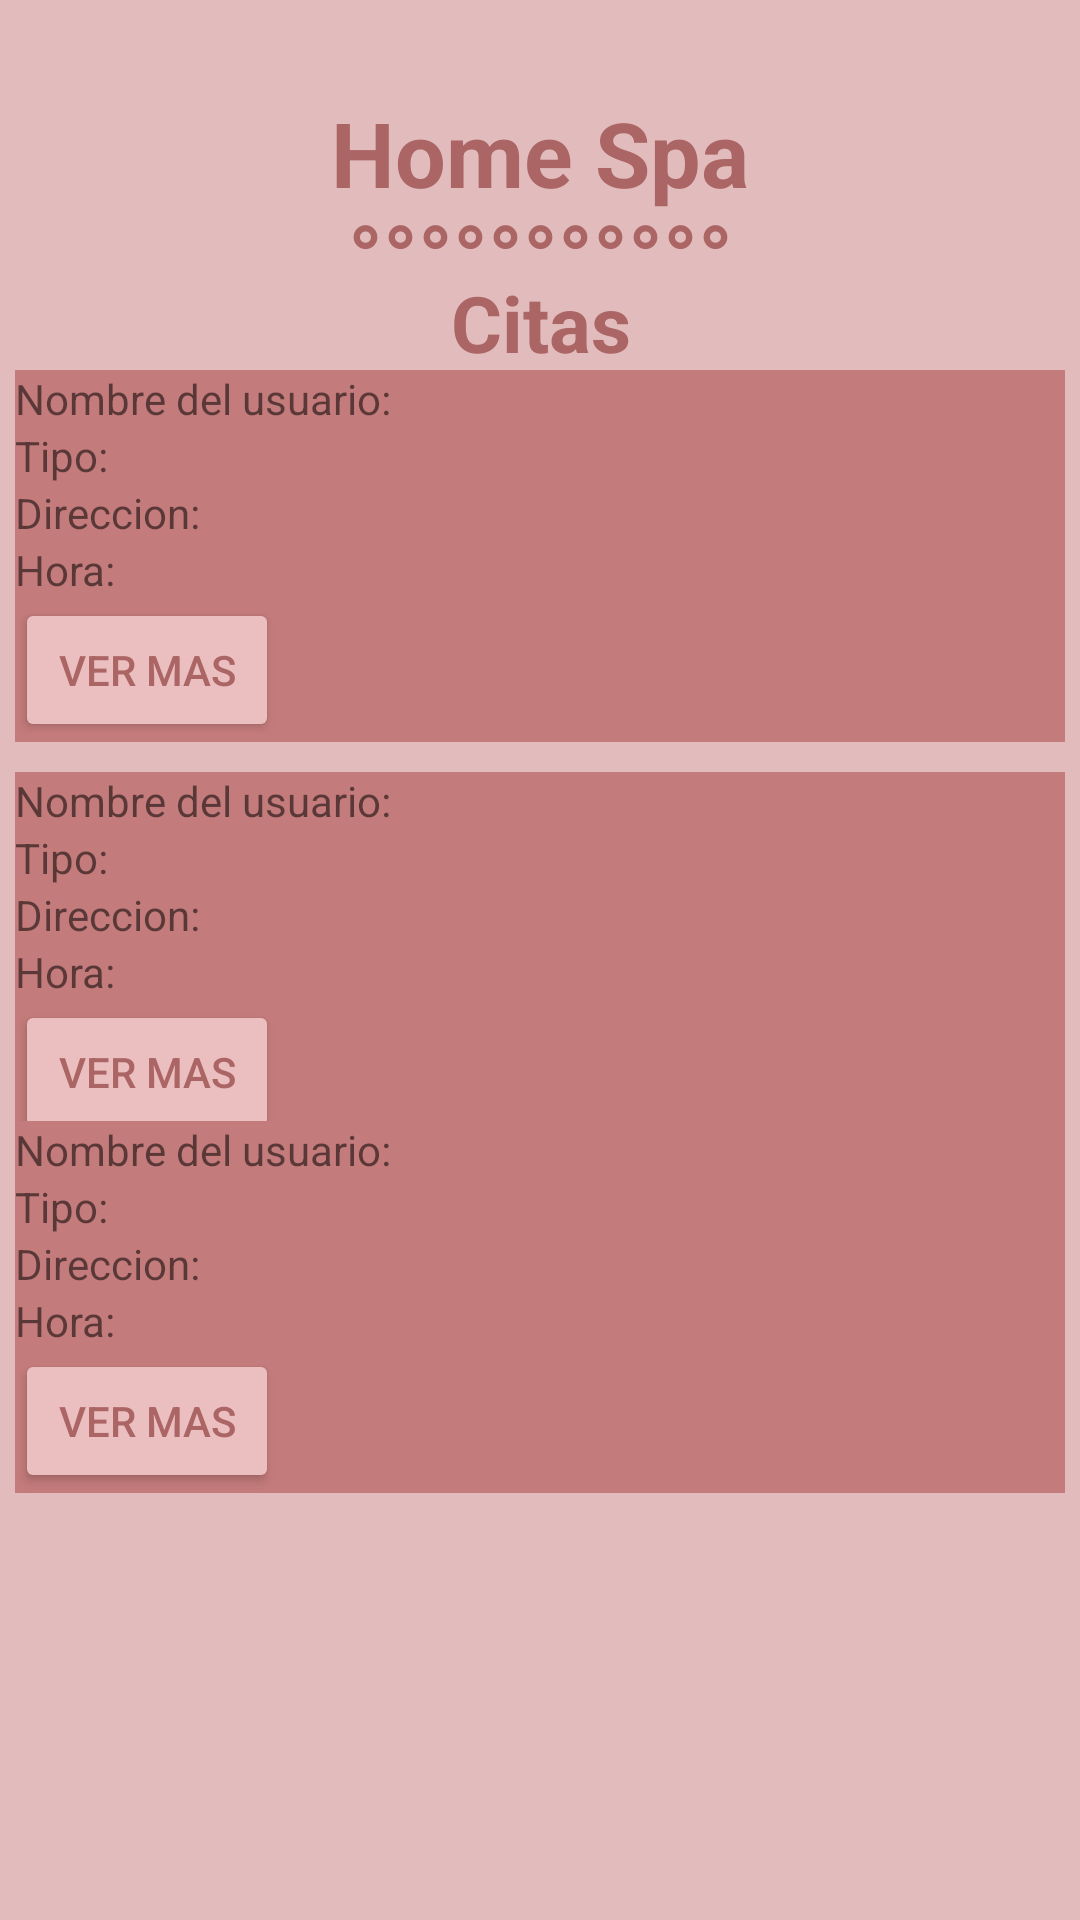

Layout XML and referenced resources for this Android screen:
<!-- AndroidManifest.xml: application theme Theme.Home_Spa -->
<!-- res/layout/activity_citas_cliente.xml -->
<?xml version="1.0" encoding="utf-8"?>
<androidx.constraintlayout.widget.ConstraintLayout xmlns:android="http://schemas.android.com/apk/res/android"
    xmlns:app="http://schemas.android.com/apk/res-auto"
    xmlns:tools="http://schemas.android.com/tools"
    android:id="@+id/main"
    android:layout_width="match_parent"
    android:layout_height="match_parent"
    android:background="#D2ACAC"
    android:backgroundTint="#E2BCBC"
    tools:context=".CitasClienteActivity">

    <TextView
        android:id="@+id/textView3"
        android:layout_width="wrap_content"
        android:layout_height="wrap_content"
        android:text="Home Spa"
        android:textColor="#AB6565"
        android:textSize="30dp"
        android:textStyle="bold"
        app:layout_constraintBottom_toBottomOf="parent"
        app:layout_constraintEnd_toEndOf="parent"
        app:layout_constraintStart_toStartOf="parent"
        app:layout_constraintTop_toTopOf="parent"
        app:layout_constraintVertical_bias="0.051" />

    <TextView
        android:id="@+id/textView"
        android:layout_width="wrap_content"
        android:layout_height="wrap_content"
        android:text="°°°°°°°°°°°"
        android:textColor="#AB6565"
        android:textSize="30dp"
        android:textStyle="bold"
        app:layout_constraintBottom_toBottomOf="parent"
        app:layout_constraintEnd_toEndOf="parent"
        app:layout_constraintHorizontal_bias="0.501"
        app:layout_constraintStart_toStartOf="parent"
        app:layout_constraintTop_toTopOf="parent"
        app:layout_constraintVertical_bias="0.108" />

    <TextView
        android:id="@+id/textView2"
        android:layout_width="wrap_content"
        android:layout_height="wrap_content"
        android:text="Citas"
        android:textColor="#AB6565"
        android:textSize="26dp"
        android:textStyle="bold"
        app:layout_constraintBottom_toBottomOf="parent"
        app:layout_constraintEnd_toEndOf="parent"
        app:layout_constraintHorizontal_bias="0.501"
        app:layout_constraintStart_toStartOf="parent"
        app:layout_constraintTop_toTopOf="parent"
        app:layout_constraintVertical_bias="0.149" />

    <LinearLayout
        android:layout_width="350dp"
        android:layout_height="wrap_content"
        android:orientation="vertical"
        android:background="#C47B7B"
        app:layout_constraintBottom_toBottomOf="parent"
        app:layout_constraintEnd_toEndOf="parent"
        app:layout_constraintStart_toStartOf="parent"
        app:layout_constraintTop_toTopOf="parent"
        app:layout_constraintVertical_bias="0.239">

        <TextView
            android:id="@+id/textView4"
            android:layout_width="match_parent"
            android:layout_height="wrap_content"
            android:text="Nombre del usuario:" />

        <TextView
            android:id="@+id/textView5"
            android:layout_width="match_parent"
            android:layout_height="wrap_content"
            android:text="Tipo:" />

        <TextView
            android:id="@+id/textView6"
            android:layout_width="match_parent"
            android:layout_height="wrap_content"
            android:text="Direccion:" />

        <TextView
            android:id="@+id/textView7"
            android:layout_width="match_parent"
            android:layout_height="wrap_content"
            android:text="Hora:" />

        <Button
            android:id="@+id/btnVerMas1"
            android:layout_width="wrap_content"
            android:layout_height="wrap_content"
            android:backgroundTint="#EBBFBF"
            android:text="Ver Mas"
            android:textColor="#AB6565"
            android:onClick="IrAVerMas1"/>
    </LinearLayout>

    <LinearLayout
        android:id="@+id/linearLayout2"
        android:layout_width="350dp"
        android:layout_height="wrap_content"
        android:orientation="vertical"
        android:background="#C47B7B"
        app:layout_constraintBottom_toBottomOf="parent"
        app:layout_constraintEnd_toEndOf="parent"
        app:layout_constraintStart_toStartOf="parent"
        app:layout_constraintTop_toTopOf="parent"
        app:layout_constraintVertical_bias="0.499">

        <TextView
            android:id="@+id/textView8"
            android:layout_width="match_parent"
            android:layout_height="wrap_content"
            android:text="Nombre del usuario:" />

        <TextView
            android:id="@+id/textView9"
            android:layout_width="match_parent"
            android:layout_height="wrap_content"
            android:text="Tipo:" />

        <TextView
            android:id="@+id/textView10"
            android:layout_width="match_parent"
            android:layout_height="wrap_content"
            android:text="Direccion:" />

        <TextView
            android:id="@+id/textView11"
            android:layout_width="match_parent"
            android:layout_height="wrap_content"
            android:text="Hora:" />

        <Button
            android:id="@+id/btnVerMas2"
            android:layout_width="wrap_content"
            android:layout_height="wrap_content"
            android:backgroundTint="#EBBFBF"
            android:text="Ver Mas"
            android:textColor="#AB6565"
            android:onClick="IrAVerMas2"/>
    </LinearLayout>

    <LinearLayout
        android:id="@+id/linearLayout"
        android:layout_width="350dp"
        android:layout_height="wrap_content"
        android:orientation="vertical"
        android:background="#C47B7B"
        app:layout_constraintBottom_toBottomOf="parent"
        app:layout_constraintEnd_toEndOf="parent"
        app:layout_constraintStart_toStartOf="parent"
        app:layout_constraintTop_toTopOf="parent"
        app:layout_constraintVertical_bias="0.724">

        <TextView
            android:id="@+id/textView12"
            android:layout_width="match_parent"
            android:layout_height="wrap_content"
            android:text="Nombre del usuario:" />

        <TextView
            android:id="@+id/textView13"
            android:layout_width="match_parent"
            android:layout_height="wrap_content"
            android:text="Tipo:" />

        <TextView
            android:id="@+id/textView14"
            android:layout_width="match_parent"
            android:layout_height="wrap_content"
            android:text="Direccion:" />

        <TextView
            android:id="@+id/textView15"
            android:layout_width="match_parent"
            android:layout_height="wrap_content"
            android:text="Hora:" />

        <Button
            android:id="@+id/btnVerMas3"
            android:layout_width="wrap_content"
            android:layout_height="wrap_content"
            android:backgroundTint="#EBBFBF"
            android:text="Ver Mas"
            android:textColor="#AB6565"
            android:onClick="IrAVerMas3"/>
    </LinearLayout>

</androidx.constraintlayout.widget.ConstraintLayout>
<!-- resources referenced by this layout -->
<resources>
  <style name="Theme.Home_Spa" parent="Base.Theme.Home_Spa" />
  <style name="Base.Theme.Home_Spa" parent="Theme.AppCompat.Light.NoActionBar">
          
          <item name="colorPrimary">@color/rosado</item>&gt;
          <item name="android:windowIsTranslucent">true</item>
  
      </style>
  <color name="rosado">#EF73AB</color>
</resources>
